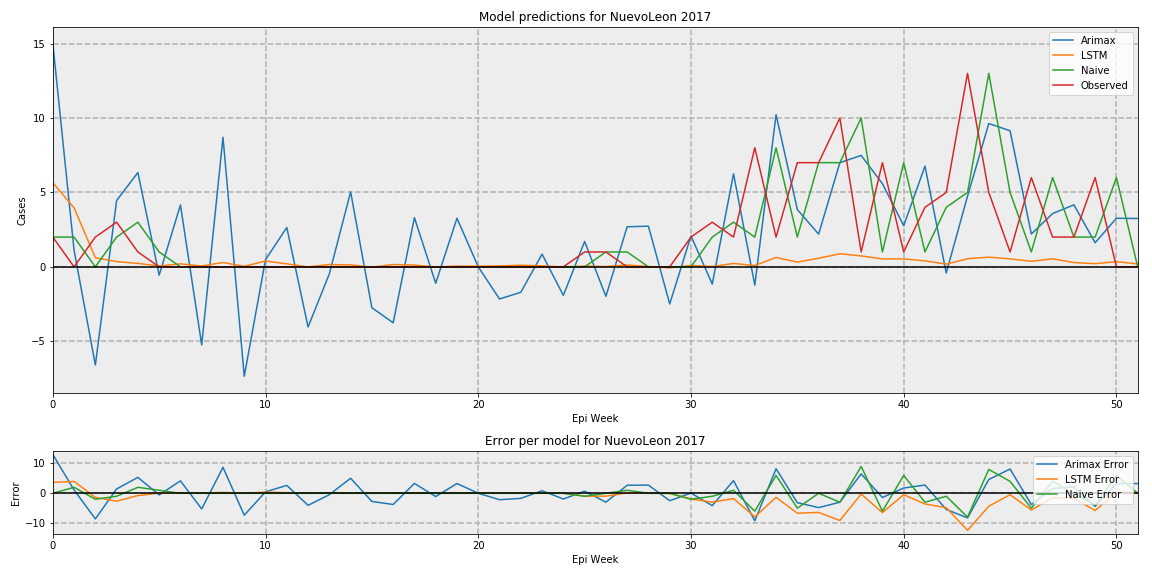

The table this chart was drawn from, first rows:
, Arimax, LSTM, Naive, Observed
0, 15.01, 5.649, 2, 2
1, 1.118, 3.969, 2, 0.0
2, -6.595, 0.6098, 0, 2
3, 4.454, 0.3552, 2, 3
4, 6.335, 0.2317, 3, 1
5, -0.5598, 0.05733, 1, 0.0
6, 4.158, 0.2004, 0, 0.0
7, -5.247, 0.05972, 0, 0.0
8, 8.708, 0.2917, 0, 0.0
9, -7.351, 0.03594, 0, 0.0
10, 0.4854, 0.3905, 0, 0.0
11, 2.642, 0.2012, 0, 0.0
12, -4.041, -0.005908, 0, 0.0
13, -0.4723, 0.1559, 0, 0.0
14, 5.034, 0.1303, 0, 0.0
15, -2.745, -0.0212, 0, 0.0
16, -3.758, 0.1562, 0, 0.0
17, 3.304, 0.1198, 0, 0.0
18, -1.101, -0.0112, 0, 0.0
19, 3.269, 0.05231, 0, 0.0
20, 0.0, 0.04516, 0, 0.0
21, -2.159, 0.0643, 0, 0.0
22, -1.71, 0.1092, 0, 0.0
23, 0.8549, 0.07093, 0, 0.0
24, -1.917, -0.003258, 0, 0.0
25, 1.703, 0.0516, 0, 1
26, -1.981, 0.0202, 1, 1
27, 2.693, 0.1244, 1, 0.0
28, 2.733, 0.02119, 0, 0.0
29, -2.493, -0.0675, 0, 0.0
30, 2.075, 0.09472, 0, 2
31, -1.158, 0.02204, 2, 3
32, 6.25, 0.2277, 3, 2
33, -1.23, 0.08894, 2, 8
34, 10.22, 0.6304, 8, 2
35, 3.851, 0.317, 2, 7
36, 2.199, 0.578, 7, 7
37, 7, 0.8795, 7, 10
38, 7.487, 0.7341, 10, 1
39, 5.588, 0.5331, 1, 7
40, 2.764, 0.5341, 7, 1
41, 6.766, 0.4014, 1, 4
42, -0.4169, 0.1846, 4, 5
43, 4.746, 0.5458, 5, 13
44, 9.628, 0.6542, 13, 5
45, 9.142, 0.5372, 5, 1
46, 2.207, 0.3739, 1, 6
47, 3.58, 0.5403, 6, 2
48, 4.166, 0.2891, 2, 2
49, 1.617, 0.2125, 2, 6
50, 3.264, 0.3473, 6, 0.0
51, 3.248, 0.196, 0, 0.0
